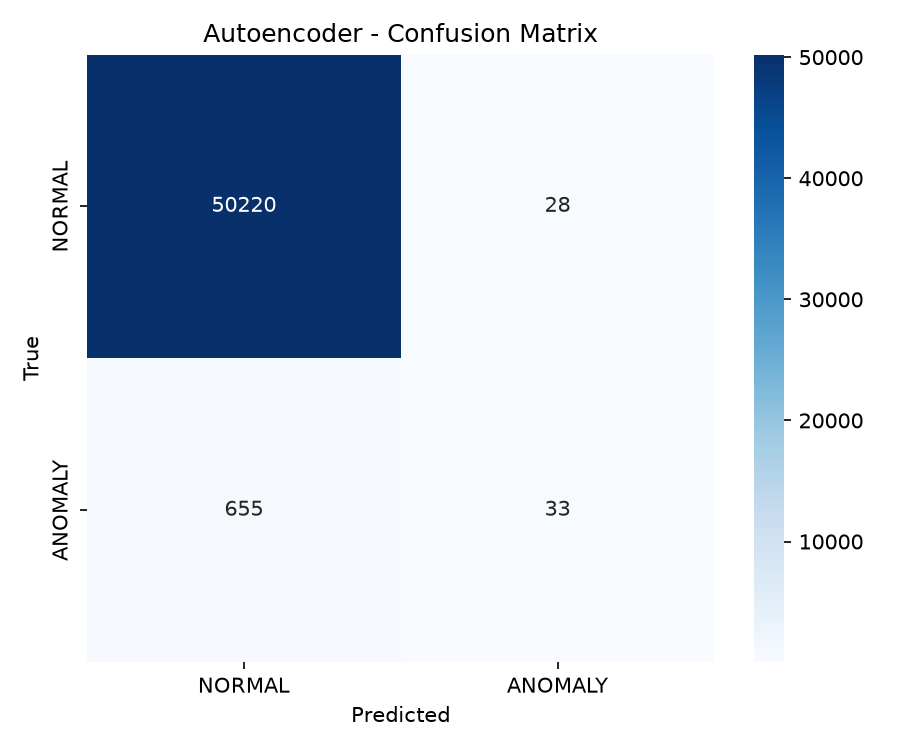

Values plotted in this chart, from the file beside it:
, pred_NORMAL, pred_ANOMALY
true_NORMAL, 50220, 28
true_ANOMALY, 655, 33
